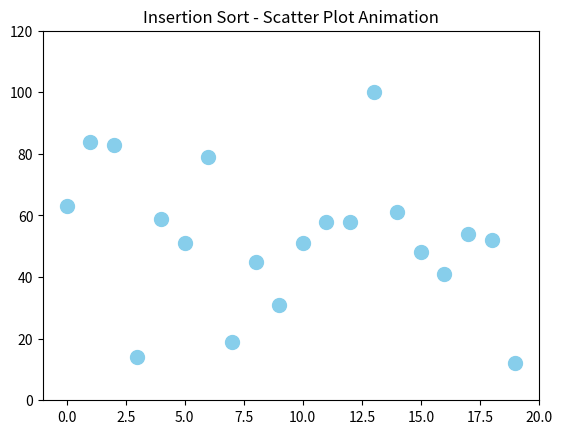

The matplotlib source for this figure:
"""
插入排序演算法的運作如下：
    1.從第一個元素開始，該元素可以認為已經被排序
    2.取出下一個元素，在已經排序的元素序列中從後向前掃描
    3.如果該元素（已排序）大於新元素，將該元素移到下一位置
    4.重複步驟3，直到找到已排序的元素小於或者等於新元素的位置
    5.將新元素插入到該位置後
    6.重複步驟2~5
"""

import matplotlib.pyplot as plt
import matplotlib.animation as animation
import random

data = [random.randint(10, 100) for _ in range(20)]

print(data)

def sort_steps(data):
    arr = data.copy()
    steps = []
    
    for i in range(1, len(arr)):
        key = arr[i]
        j = i - 1
        while j >= 0 and arr[j] > key:
            arr[j + 1] = arr[j]
            steps.append((arr.copy(), j, i))  # 記錄狀態
            j -= 1
        
        arr[j + 1] = key
        steps.append((arr.copy(), j + 1, i))  # 插入完成後記錄狀態
        
    print(arr)
    return steps

# 預先執行排序並記錄所有動畫步驟
steps = sort_steps(data)

# 畫布初始化
fig, ax = plt.subplots()
sc = ax.scatter(range(len(data)), data, c='skyblue', s=100)
ax.set_title("Insertion Sort - Scatter Plot Animation")
ax.set_xlim(-1, len(data))
ax.set_ylim(0, max(data) + 20)

# 動畫更新函式
def update(frame):
    current, i, j = frame
    colors = ['red' if k == i or k == j else 'skyblue' for k in range(len(current))]
    sc.set_offsets([[x, y] for x, y in zip(range(len(current)), current)])
    sc.set_color(colors)
    ax.set_title(f"Comparing: index {i} and {j}")

ani = animation.FuncAnimation(fig, update, frames=steps, interval=1000, repeat=False)
plt.show()